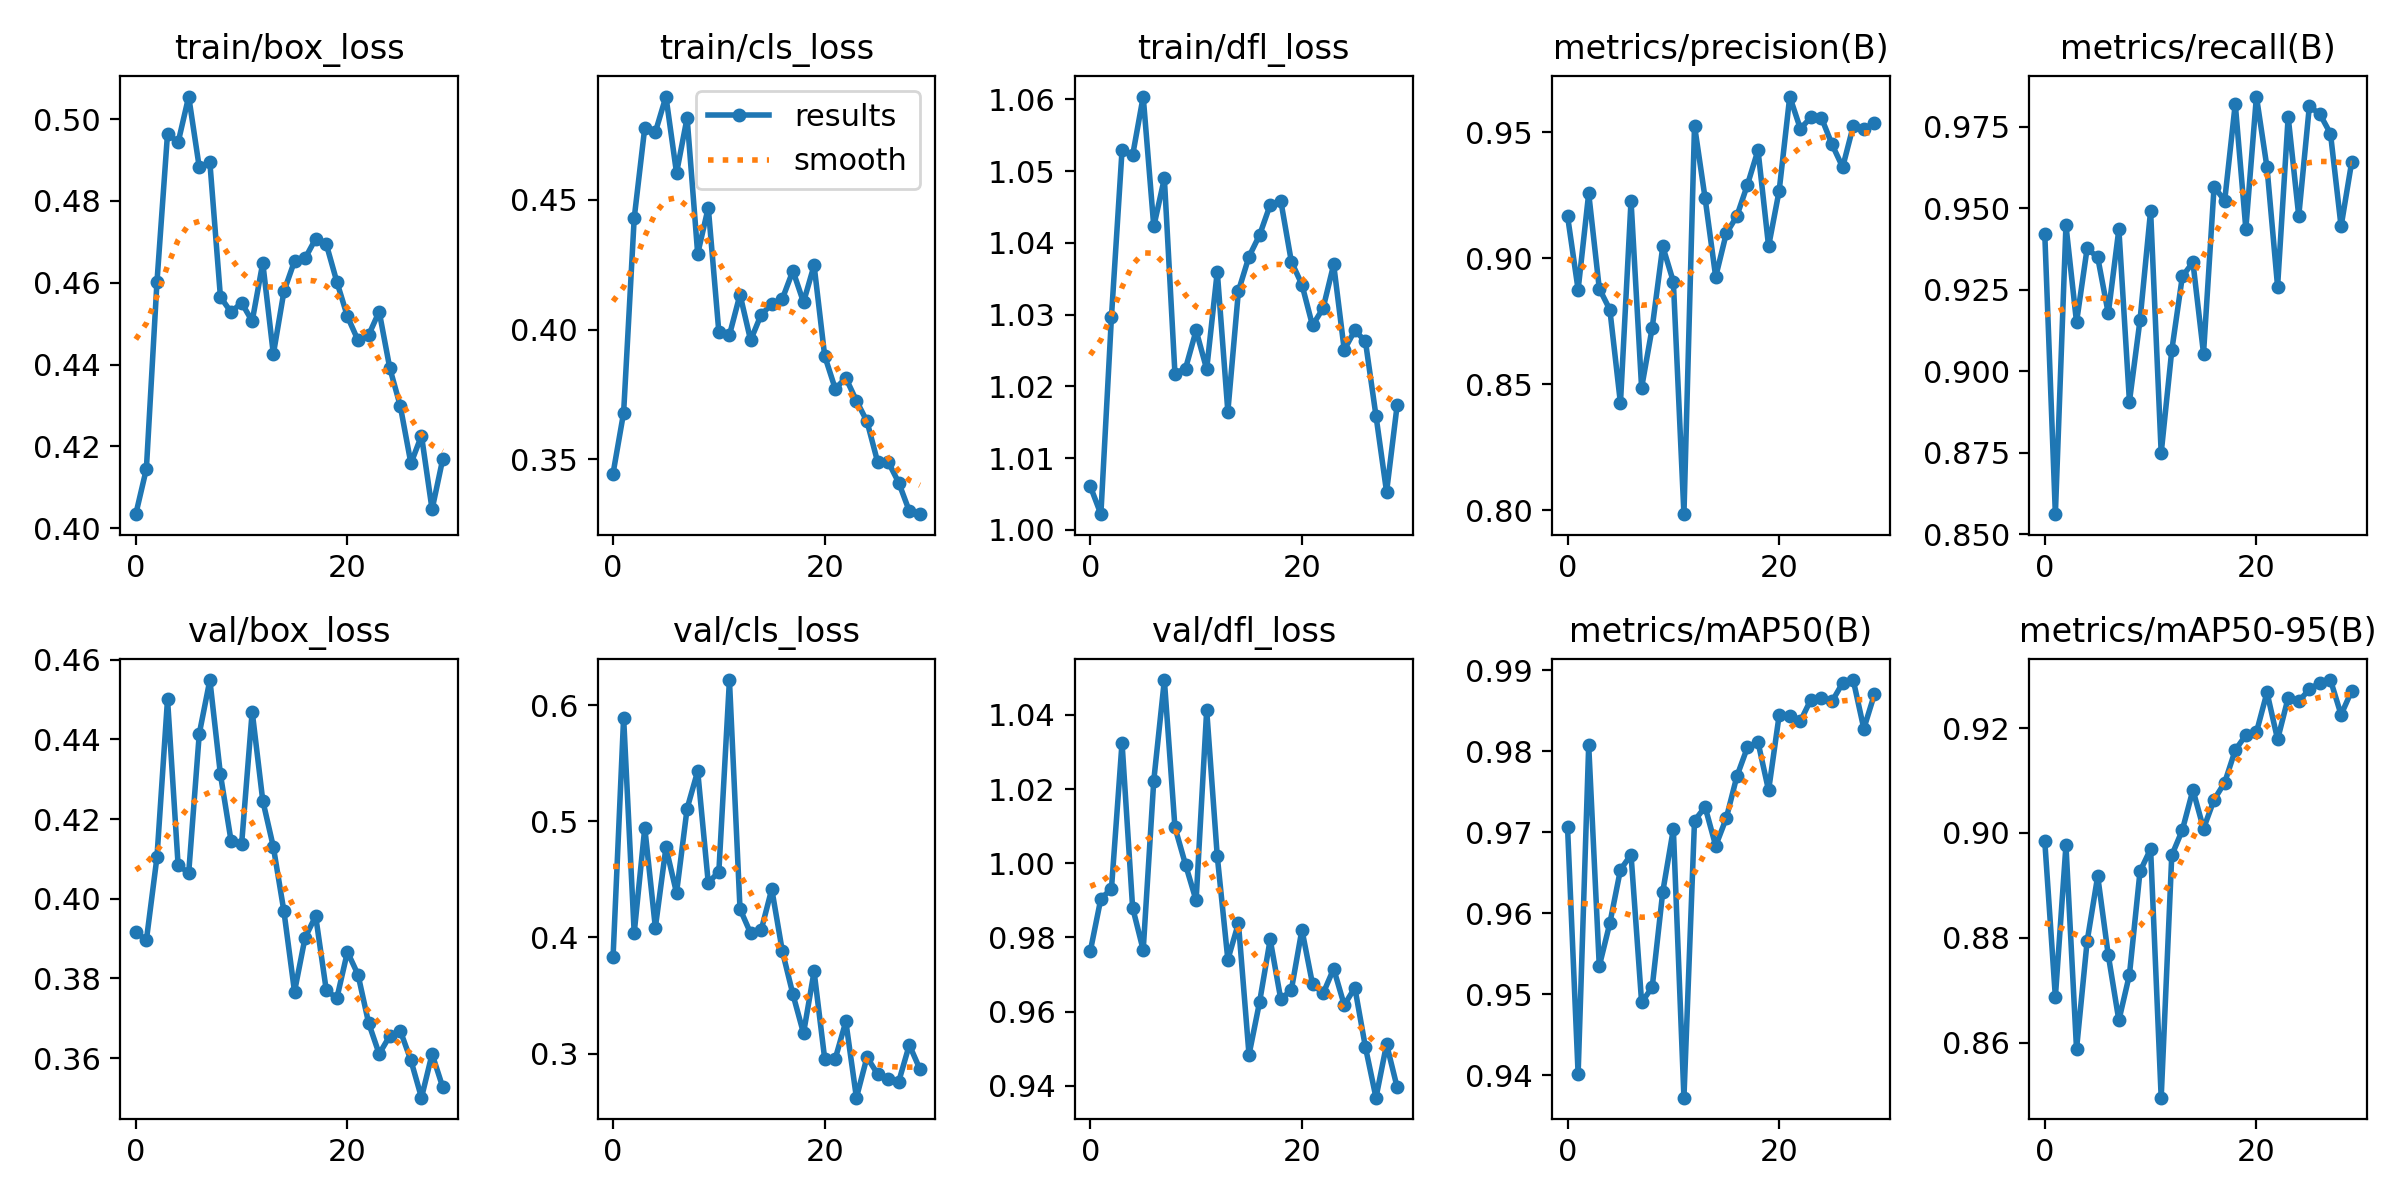

The table this chart was drawn from, first rows:
epoch, train/box_loss, train/cls_loss, train/dfl_loss, metrics/precision(B), metrics/recall(B), metrics/mAP50(B), metrics/mAP50-95(B), val/box_loss, val/cls_loss, val/dfl_loss, lr/pg0, lr/pg1, lr/pg2
0, 0.4035, 0.3445, 1.006, 0.9168, 0.9421, 0.9707, 0.8984, 0.3917, 0.3829, 0.9763, 0.0004126, 0.0004126, 0.0004126
1, 0.4145, 0.368, 1.002, 0.8875, 0.8562, 0.9402, 0.8687, 0.3896, 0.5892, 0.9905, 0.0008019, 0.0008019, 0.0008019
2, 0.4601, 0.4429, 1.03, 0.9258, 0.9448, 0.9808, 0.8976, 0.4104, 0.4038, 0.9931, 0.001164, 0.001164, 0.001164
3, 0.4965, 0.4778, 1.053, 0.888, 0.9151, 0.9535, 0.8588, 0.4501, 0.4944, 1.032, 0.001126, 0.001126, 0.001126
4, 0.4943, 0.476, 1.052, 0.8796, 0.9377, 0.9588, 0.8793, 0.4084, 0.4085, 0.988, 0.001126, 0.001126, 0.001126
5, 0.5055, 0.4897, 1.06, 0.8424, 0.935, 0.9654, 0.8918, 0.4065, 0.4774, 0.9766, 0.001085, 0.001085, 0.001085
6, 0.4882, 0.4603, 1.042, 0.9228, 0.9178, 0.9673, 0.8767, 0.4414, 0.4383, 1.022, 0.001044, 0.001044, 0.001044
7, 0.4894, 0.4815, 1.049, 0.8486, 0.9436, 0.949, 0.8642, 0.4549, 0.5109, 1.049, 0.001002, 0.001002, 0.001002
8, 0.4565, 0.4291, 1.022, 0.8724, 0.8907, 0.9509, 0.873, 0.4312, 0.5432, 1.01, 0.0009612, 0.0009612, 0.0009612
9, 0.4528, 0.447, 1.022, 0.9047, 0.9157, 0.9627, 0.8927, 0.4146, 0.4469, 0.9996, 0.00092, 0.00092, 0.00092
10, 0.4551, 0.399, 1.028, 0.8907, 0.9493, 0.9704, 0.8969, 0.4137, 0.4567, 0.99, 0.0008787, 0.0008787, 0.0008787
11, 0.4506, 0.3979, 1.022, 0.7984, 0.8749, 0.9372, 0.8495, 0.447, 0.6215, 1.041, 0.0008375, 0.0008375, 0.0008375
12, 0.4649, 0.4135, 1.036, 0.9527, 0.9064, 0.9715, 0.8957, 0.4246, 0.4245, 1.002, 0.0007962, 0.0007962, 0.0007962
13, 0.4425, 0.3959, 1.016, 0.9238, 0.9291, 0.9731, 0.9006, 0.413, 0.4037, 0.974, 0.000755, 0.000755, 0.000755
14, 0.4579, 0.4057, 1.033, 0.8926, 0.9335, 0.9683, 0.9082, 0.3968, 0.4063, 0.9838, 0.0007137, 0.0007137, 0.0007137
15, 0.4653, 0.4097, 1.038, 0.9098, 0.9055, 0.9718, 0.9008, 0.3767, 0.4417, 0.9484, 0.0006725, 0.0006725, 0.0006725
16, 0.466, 0.4118, 1.041, 0.9167, 0.9567, 0.9769, 0.9063, 0.3902, 0.3882, 0.9626, 0.0006312, 0.0006312, 0.0006312
17, 0.4708, 0.4226, 1.045, 0.9292, 0.9524, 0.9805, 0.9096, 0.3956, 0.351, 0.9795, 0.00059, 0.00059, 0.00059
18, 0.4695, 0.4105, 1.046, 0.9429, 0.9821, 0.9811, 0.9158, 0.3771, 0.3176, 0.9634, 0.0005487, 0.0005487, 0.0005487
19, 0.4602, 0.4247, 1.037, 0.9047, 0.9437, 0.9752, 0.9186, 0.375, 0.3707, 0.9658, 0.0005075, 0.0005075, 0.0005075
20, 0.4518, 0.3899, 1.034, 0.9268, 0.9843, 0.9845, 0.9192, 0.3866, 0.2958, 0.9821, 0.0004662, 0.0004662, 0.0004662
21, 0.4459, 0.3772, 1.028, 0.9642, 0.9626, 0.9844, 0.9268, 0.381, 0.2957, 0.9674, 0.000425, 0.000425, 0.000425
22, 0.4472, 0.3814, 1.031, 0.9515, 0.926, 0.9837, 0.9178, 0.3688, 0.3277, 0.9649, 0.0003837, 0.0003837, 0.0003837
23, 0.453, 0.3726, 1.037, 0.9559, 0.9781, 0.9864, 0.9258, 0.361, 0.2621, 0.9716, 0.0003425, 0.0003425, 0.0003425
24, 0.4392, 0.3646, 1.025, 0.9557, 0.9477, 0.9866, 0.9251, 0.3655, 0.297, 0.9617, 0.0003012, 0.0003012, 0.0003012
25, 0.4299, 0.3491, 1.028, 0.9452, 0.9813, 0.9862, 0.9274, 0.3668, 0.2825, 0.9664, 0.00026, 0.00026, 0.00026
26, 0.4159, 0.3491, 1.026, 0.9362, 0.9789, 0.9885, 0.9287, 0.3594, 0.2779, 0.9504, 0.0002188, 0.0002188, 0.0002188
27, 0.4226, 0.341, 1.016, 0.9525, 0.9729, 0.9888, 0.9292, 0.3501, 0.276, 0.9368, 0.0001775, 0.0001775, 0.0001775
28, 0.4046, 0.3301, 1.005, 0.9513, 0.9445, 0.9828, 0.9225, 0.361, 0.3076, 0.9512, 0.0001363, 0.0001363, 0.0001363
29, 0.4168, 0.3289, 1.017, 0.9537, 0.9642, 0.9871, 0.9271, 0.3528, 0.2867, 0.9396, 9.5e-05, 9.5e-05, 9.5e-05
